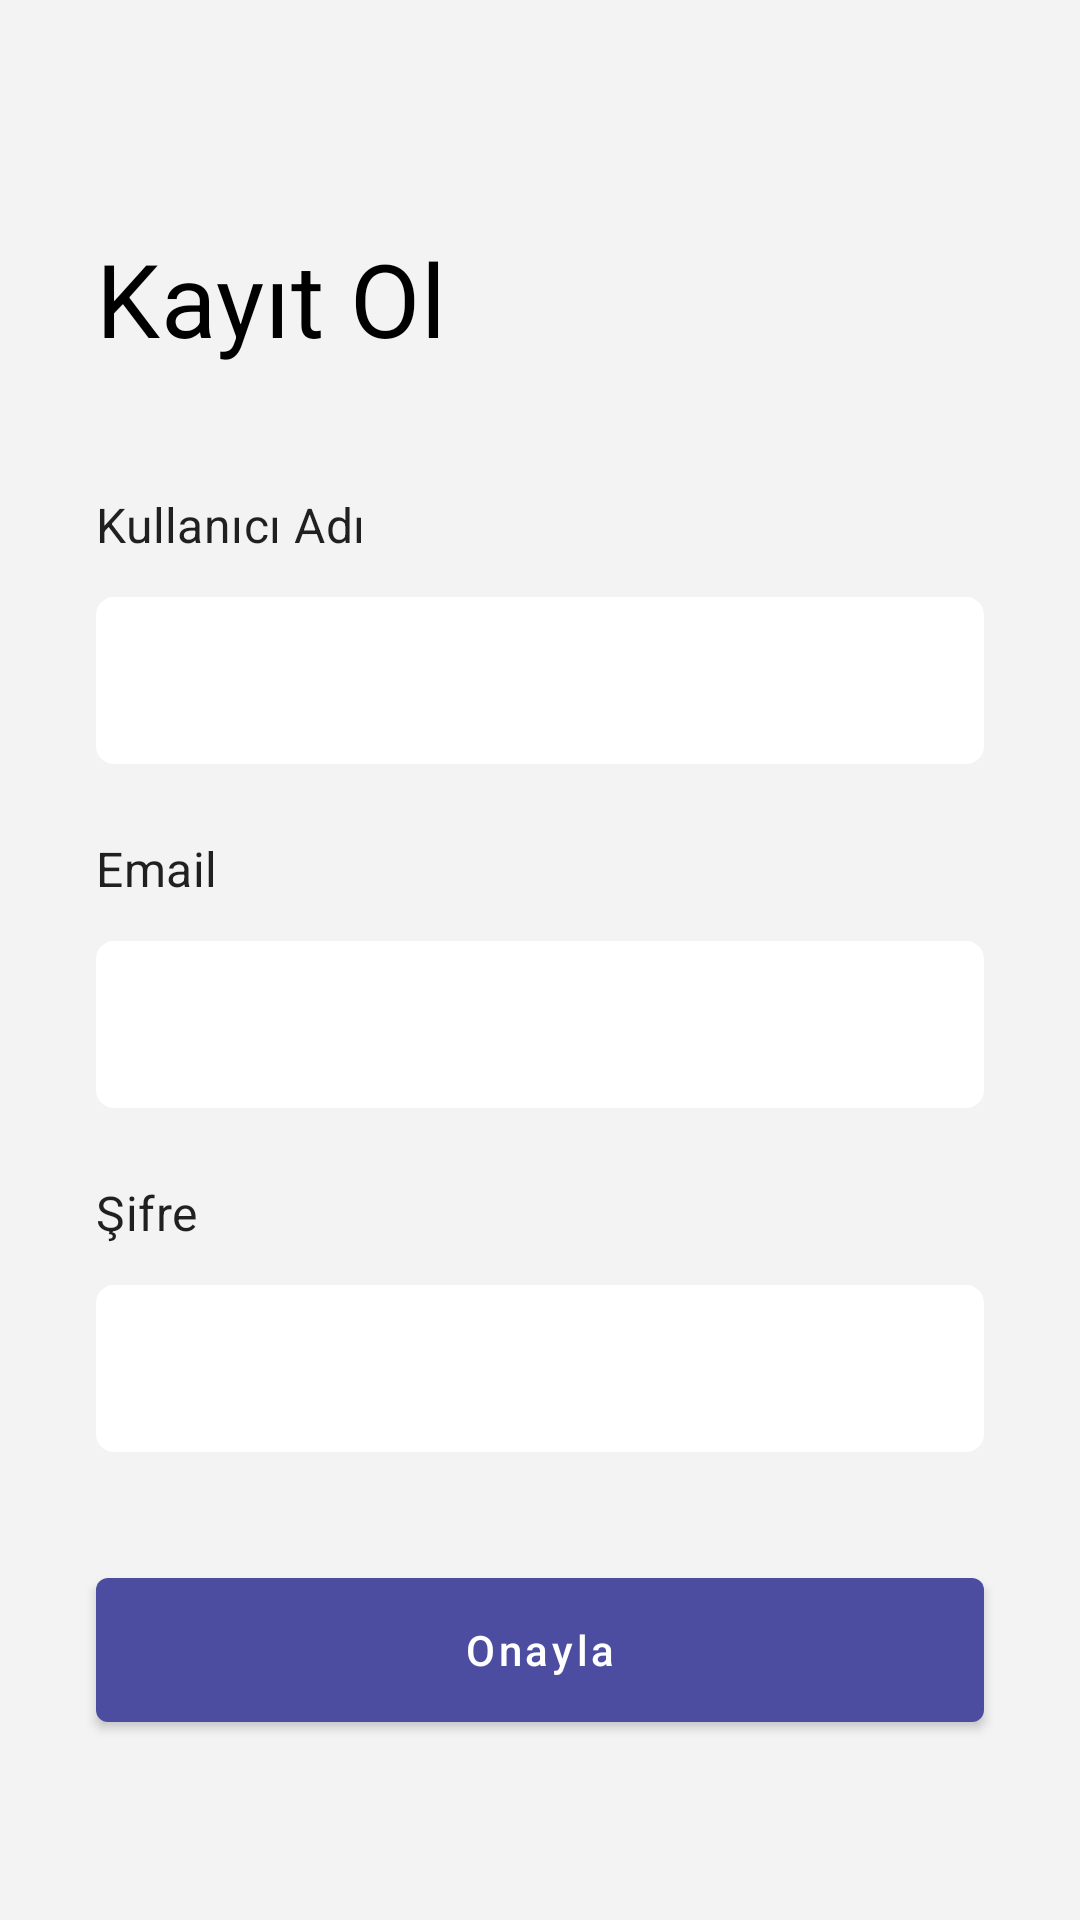

Android layout source for this screen:
<!-- AndroidManifest.xml: application theme Theme.Sharefy -->
<!-- res/layout/fragment_register.xml -->
<?xml version="1.0" encoding="utf-8"?>
<layout xmlns:android="http://schemas.android.com/apk/res/android"
    xmlns:app="http://schemas.android.com/apk/res-auto"
    xmlns:tools="http://schemas.android.com/tools">

    <data>

        <variable
            name="viewModel"
            type="com.sharefy.android.ui.fragment.register.RegisterViewModel" />
    </data>

    <androidx.constraintlayout.widget.ConstraintLayout
        android:layout_width="match_parent"
        android:layout_height="match_parent"
        android:background="@color/screen_background_color"
        tools:context=".ui.login.LoginFragment">

        <androidx.constraintlayout.widget.Guideline
            android:id="@+id/guidelineTop"
            android:layout_width="wrap_content"
            android:layout_height="wrap_content"
            android:orientation="horizontal"
            app:layout_constraintGuide_percent="0.12" />

        <com.google.android.material.textview.MaterialTextView
            android:id="@+id/textView_register"
            style="@style/TextAppearance.Sharefy.Headline4"
            android:layout_width="match_parent"
            android:layout_height="wrap_content"
            android:layout_marginStart="32dp"
            android:layout_marginEnd="32dp"
            android:text="@string/register"
            app:layout_constraintStart_toStartOf="parent"
            app:layout_constraintTop_toBottomOf="@+id/guidelineTop" />


        <com.google.android.material.textview.MaterialTextView
            android:id="@+id/textView_username"
            style="@style/TextAppearance.Sharefy.Subtitle1"
            android:layout_width="wrap_content"
            android:layout_height="wrap_content"
            android:layout_marginStart="32dp"
            android:layout_marginTop="42dp"
            android:text="@string/username"
            app:layout_constraintStart_toStartOf="parent"
            app:layout_constraintTop_toBottomOf="@+id/textView_register" />


        <com.google.android.material.textfield.TextInputLayout
            android:id="@+id/textFieldUsername"
            style="@style/TextInput.Sherfy"
            android:layout_width="0dp"
            android:layout_height="wrap_content"
            android:layout_marginStart="32dp"
            android:layout_marginTop="8dp"
            android:layout_marginEnd="32dp"
            app:hintAnimationEnabled="false"
            app:layout_constraintEnd_toEndOf="parent"
            app:layout_constraintStart_toStartOf="parent"
            app:layout_constraintTop_toBottomOf="@+id/textView_username">

            <com.google.android.material.textfield.TextInputEditText
                style="@style/EditTextLogin"
                android:id="@+id/editText_username"
                android:layout_width="match_parent"
                android:layout_height="wrap_content"
                android:inputType="textEmailAddress" />

        </com.google.android.material.textfield.TextInputLayout>

        <com.google.android.material.textview.MaterialTextView
            android:id="@+id/textView_email"
            style="@style/TextAppearance.Sharefy.Subtitle1"
            android:layout_width="wrap_content"
            android:layout_height="wrap_content"
            android:layout_marginStart="32dp"
            android:layout_marginTop="24dp"
            android:text="@string/email"
            app:layout_constraintStart_toStartOf="parent"
            app:layout_constraintTop_toBottomOf="@+id/textFieldUsername" />


        <com.google.android.material.textfield.TextInputLayout
            android:id="@+id/textFieldEmail"
            style="@style/TextInput.Sherfy"
            android:layout_width="0dp"
            android:layout_height="wrap_content"
            android:layout_marginStart="32dp"
            android:layout_marginTop="8dp"
            android:layout_marginEnd="32dp"
            app:hintAnimationEnabled="false"
            app:layout_constraintEnd_toEndOf="parent"
            app:layout_constraintStart_toStartOf="parent"
            app:layout_constraintTop_toBottomOf="@id/textView_email">

            <com.google.android.material.textfield.TextInputEditText
                style="@style/EditTextLogin"
                android:layout_width="match_parent"
                android:id="@+id/editText_email"
                android:layout_height="wrap_content"
                android:inputType="textEmailAddress" />

        </com.google.android.material.textfield.TextInputLayout>

        <com.google.android.material.textview.MaterialTextView
            android:id="@+id/textView_password"
            style="@style/TextAppearance.Sharefy.Subtitle1"
            android:layout_width="wrap_content"
            android:layout_height="wrap_content"
            android:layout_marginStart="32dp"
            android:layout_marginTop="24dp"
            android:text="@string/password"
            app:layout_constraintStart_toStartOf="parent"
            app:layout_constraintTop_toBottomOf="@+id/textFieldEmail" />


        <com.google.android.material.textfield.TextInputLayout
            android:id="@+id/textFieldPassword"
            style="@style/TextInput.Sherfy"
            android:layout_width="0dp"
            android:layout_height="wrap_content"
            android:layout_marginStart="32dp"
            android:layout_marginTop="8dp"
            android:layout_marginEnd="32dp"
            app:layout_constraintEnd_toEndOf="parent"
            app:layout_constraintStart_toStartOf="parent"
            app:layout_constraintTop_toBottomOf="@id/textView_password">

            <com.google.android.material.textfield.TextInputEditText
                style="@style/EditTextLogin"
                android:layout_width="match_parent"
                android:id="@+id/editText_password"
                android:layout_height="wrap_content"
                android:inputType="textPassword" />

        </com.google.android.material.textfield.TextInputLayout>

        <com.google.android.material.button.MaterialButton
            android:id="@+id/btnConfirm"
            style="@style/ButtonAppearance.Sharefy.Normal"
            android:layout_width="0dp"
            android:layout_height="wrap_content"
            android:layout_marginStart="32dp"
            android:layout_marginTop="42dp"
            android:layout_marginEnd="32dp"
            app:hintAnimationEnabled="false"
            android:text="@string/confirm"
            app:layout_constraintEnd_toEndOf="parent"
            app:layout_constraintStart_toStartOf="parent"
            app:layout_constraintTop_toBottomOf="@+id/textFieldPassword" />

    </androidx.constraintlayout.widget.ConstraintLayout>

</layout>
<!-- resources referenced by this layout -->
<resources>
  <color name="screen_background_color">#F3F3F3</color>
  <string name="confirm">Onayla</string>
  <string name="email">Email</string>
  <string name="password">Şifre</string>
  <string name="register">Kayıt Ol</string>
  <string name="username">Kullanıcı Adı</string>
  <style name="EditTextLogin">
          <item name="android:imeOptions">actionNext</item>
          <item name="android:textColor">@color/black</item>
          <item name="android:background">@drawable/background_input_edittext</item>
          <item name="android:textColorHint">@color/inputLayoutHintColor</item>
      </style>
  <style name="TextAppearance.Sharefy.Headline4" parent="TextAppearance.MaterialComponents.Headline4">
          <item name="android:textSize">34sp</item>
          <item name="android:textColor">@color/black</item>
      </style>
  <style name="TextAppearance.Sharefy.Subtitle1" parent="TextAppearance.MaterialComponents.Subtitle1">
          <item name="android:textSize">16sp</item>
          <item name="fontFamily">@font/me_bold</item>
          <item name="android:layout_marginTop">16dp</item>
          <item name="android:layout_marginStart">16dp</item>
          <item name="android:layout_marginEnd">16dp</item>
      </style>
  <style name="TextInput.Sherfy" parent="Widget.MaterialComponents.TextInputLayout.OutlinedBox">
          <item name="android:layout_marginStart">16dp</item>
          <item name="android:layout_marginEnd">16dp</item>
          <item name="android:layout_marginTop">16dp</item>
          <item name="android:theme">@style/LoginTextInputTheme</item>
      </style>
  <color name="white">#FFFFFFFF</color>
  <color name="indigo_blue">#4C4CA1</color>
  <color name="black">#FF000000</color>
  <!-- drawable background_input_edittext (drawable) -->
  <?xml version="1.0" encoding="utf-8"?>
  <shape xmlns:android="http://schemas.android.com/apk/res/android"
      android:shape="rectangle">
      <corners
          android:radius="6dp"/>
      <solid android:color="@android:color/white" />
  </shape>
  <color name="inputLayoutHintColor">#7F8183</color>
  <style name="LoginTextInputTheme">
          <item name="colorAccent">@android:color/black</item>
          <item name="android:textColorHint">@color/black</item>
          <item name="colorControlNormal">@color/black</item>
          <item name="colorControlActivated">@color/black</item>
          <item name="colorControlHighlight">@color/black</item>
          <item name="android:backgroundTint">@color/white</item>
      </style>
  <color name="purple_700">#FF3700B3</color>
  <style name="Sharefy.Toolbar.TextAppearance.Headline6" parent="TextAppearance.AppCompat.Title">
          <item name="fontFamily">@font/me_regular</item>
          <item name="android:fontFamily">@font/me_regular</item>
      </style>
  <style name="Sharefy.Toolbar.Blue" parent="Widget.MaterialComponents.Toolbar">
          <item name="contentInsetStartWithNavigation">64dp</item>
          <item name="android:background">@color/indigo_blue</item>
          <item name="titleTextColor">@color/white</item>
      </style>
  <style name="CustomBottomSheetDialog" parent="@style/ThemeOverlay.MaterialComponents.BottomSheetDialog">
          <item name="bottomSheetStyle">@style/CustomBottomSheet</item>
      </style>
  <style name="CustomBottomSheet" parent="Widget.MaterialComponents.BottomSheet">
          <item name="shapeAppearance">@style/CustomShapeAppearanceBottomSheetDialog</item>
          <item name="backgroundTint">@android:color/white</item>
      </style>
  <style name="CustomShapeAppearanceBottomSheetDialog" parent="">
          <item name="cornerFamily">rounded</item>
          <item name="cornerSizeTopRight">32dp</item>
          <item name="cornerSizeTopLeft">32dp</item>
          <item name="cornerSizeBottomRight">0dp</item>
          <item name="cornerSizeBottomLeft">0dp</item>
      </style>
</resources>
